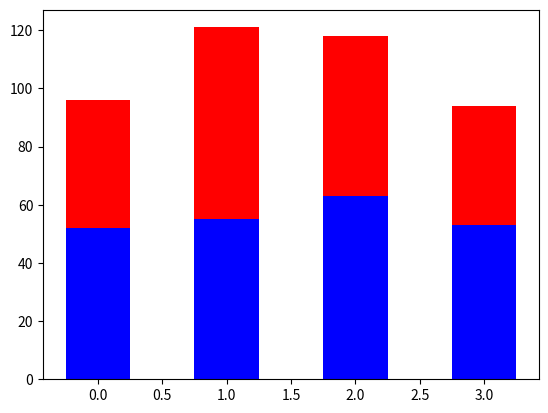

Here is the Python script that generated this plot:
"""
@File    : 3_层叠画图.py
@Time    : 2020/4/23 10:28 上午
[redacted]
@Software: PyCharm
"""
from matplotlib import pyplot
import numpy

index=numpy.arange(4)

sales_BJ=[52,55,63,53]
sales_SH=[44,66,55,41]

bar_width=0.3

pyplot.bar(x=index,height=sales_BJ,width=0.5,color='b')
pyplot.bar(x=index,height=sales_SH,width=0.5,color='r',bottom=sales_BJ)

pyplot.show()